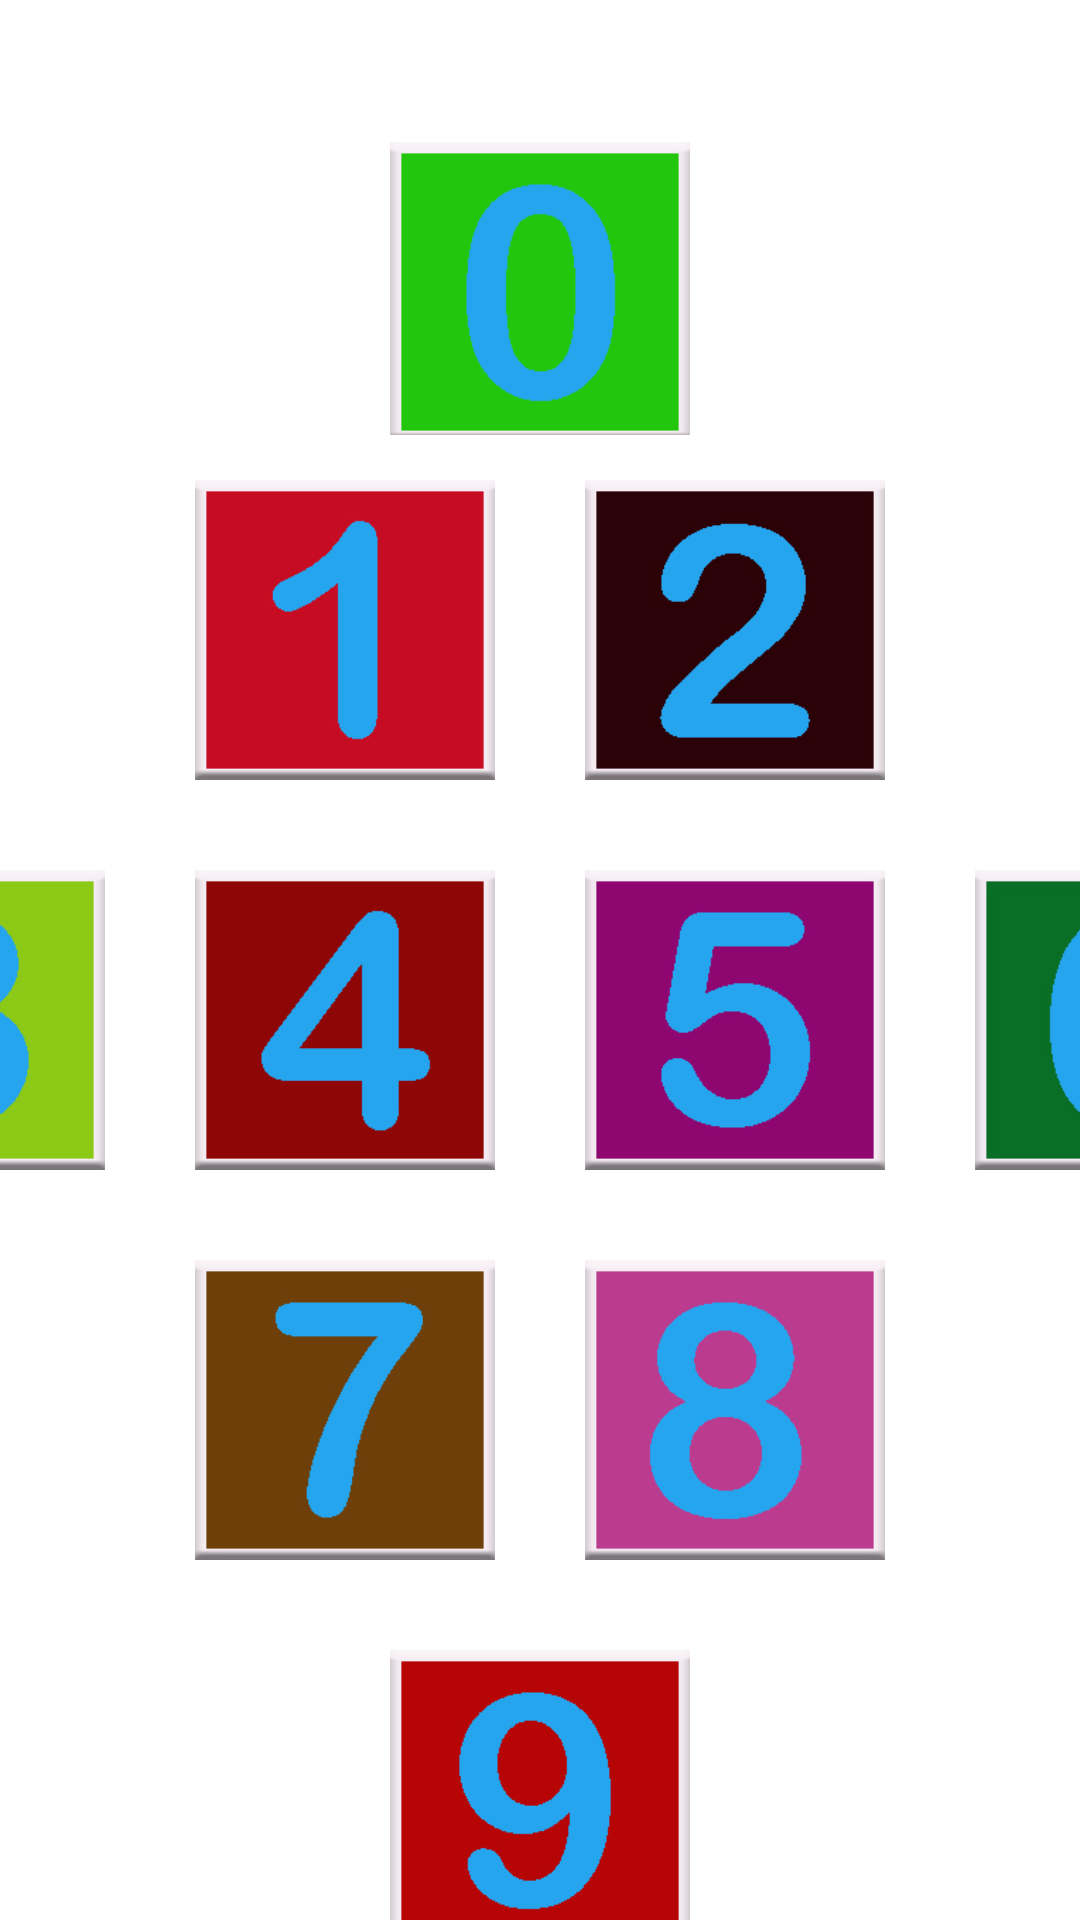

Produce the Android XML layout that renders to this screen, including the resource entries it uses.
<!-- AndroidManifest.xml: application theme Theme.Login -->
<!-- res/layout/activity_sounds123.xml -->
<?xml version="1.0" encoding="utf-8"?>
<LinearLayout xmlns:android="http://schemas.android.com/apk/res/android"
    android:layout_width="match_parent"
    android:layout_height="match_parent"
    android:gravity="center"
    android:orientation="horizontal" >

    <ScrollView
        android:layout_width="wrap_content"
        android:scrollbars="none"
        android:layout_height="wrap_content">

        <LinearLayout
            android:layout_width="wrap_content"
            android:layout_height="wrap_content"
            android:orientation="vertical" >

            <LinearLayout
                android:layout_width="match_parent"
                android:layout_height="match_parent"
                android:layout_marginTop="20dp"
                android:gravity="center"
                android:orientation="horizontal" >

                <ImageButton
                    android:id="@+id/zero"
                    android:layout_width="100dp"

                    android:layout_height="100dp"
                    android:layout_marginBottom="5dp"
                    android:layout_gravity="center"
                    android:onClick="tabToAnimate"
                    android:layout_marginTop="20dp"
                    android:gravity="center"
                    android:background="@drawable/zero"></ImageButton>


            </LinearLayout>

            <LinearLayout
                android:layout_width="match_parent"
                android:layout_height="match_parent"
                android:gravity="center"
                android:orientation="horizontal" >
                <ImageButton
                    android:layout_width="100dp"
                    android:layout_height="100dp"
                    android:layout_margin="15sp"

                    android:id = "@+id/one"
                   android:background="@drawable/one"/>

                <ImageButton
                    android:layout_width="100dp"
                    android:layout_height="100dp"
                    android:layout_margin="15sp"

                    android:id = "@+id/two"
                    android:background="@drawable/two"/>


            </LinearLayout>


            <LinearLayout
                android:layout_width="match_parent"
                android:layout_height="match_parent"
                android:layout_gravity="center"
                android:gravity="center"
                android:orientation="horizontal" >
                <ImageButton
                    android:layout_width="100dp"
                    android:layout_height="100dp"
                    android:layout_margin="15sp"

                    android:id = "@+id/three"
                    android:background="@drawable/three"/>

                <ImageButton
                    android:layout_width="100dp"
                    android:layout_height="100dp"

                    android:layout_margin="15sp"
                    android:id = "@+id/four"
                 android:background="@drawable/four"/>

                <ImageButton
                    android:layout_width="100dp"
                    android:layout_height="100dp"
                    android:layout_margin="15sp"

                    android:id = "@+id/five"
                   android:background="@drawable/five" />
                <ImageButton
                    android:layout_width="100dp"
                    android:layout_height="100dp"
                    android:layout_margin="15sp"

                    android:id = "@+id/six"
                    android:background="@drawable/six"/>


            </LinearLayout>

            <LinearLayout
                android:layout_width="match_parent"
                android:layout_height="match_parent"
                android:gravity="center"
                android:orientation="horizontal" >

                <ImageButton
                    android:layout_width="100dp"
                    android:layout_height="100dp"
                    android:layout_margin="15sp"

                    android:id = "@+id/seven"
                    android:background="@drawable/seven"/>
                <ImageButton
                    android:layout_width="100dp"
                    android:layout_height="100dp"
                    android:layout_margin="15sp"

                    android:id = "@+id/eight"
                    android:background="@drawable/eight"/>


            </LinearLayout>

            <LinearLayout
                android:layout_width="match_parent"
                android:layout_height="match_parent"
                android:gravity="center"
                android:orientation="horizontal" >

                <ImageButton
                    android:layout_width="100dp"
                    android:layout_height="100dp"

                    android:layout_margin="15sp"
                    android:id = "@+id/nine"
                  android:background="@drawable/nine"/>

            </LinearLayout>

        </LinearLayout>

    </ScrollView>

</LinearLayout>
<!-- resources referenced by this layout -->
<resources>
  <!-- drawable eight: jpg bitmap (drawable, 32528 bytes) -->
  <!-- drawable five: jpg bitmap (drawable, 33326 bytes) -->
  <!-- drawable four: jpg bitmap (drawable, 30124 bytes) -->
  <!-- drawable nine: jpg bitmap (drawable, 37017 bytes) -->
  <!-- drawable one: jpg bitmap (drawable, 26159 bytes) -->
  <!-- drawable seven: jpg bitmap (drawable, 28766 bytes) -->
  <!-- drawable six: jpg bitmap (drawable, 31816 bytes) -->
  <!-- drawable three: jpg bitmap (drawable, 32339 bytes) -->
  <!-- drawable two: jpg bitmap (drawable, 32272 bytes) -->
  <!-- drawable zero: jpg bitmap (drawable, 26370 bytes) -->
  <style name="Theme.Login" parent="Theme.MaterialComponents.DayNight.NoActionBar">
          
          <item name="colorPrimary">@android:color/holo_orange_dark</item>
          <item name="colorPrimaryVariant">@android:color/holo_orange_dark</item>
          <item name="colorOnPrimary">@color/white</item>
          
          <item name="colorSecondary">@color/yellow</item>
          <item name="colorSecondaryVariant">@color/yellow</item>
          <item name="colorOnSecondary">@color/black</item>
          
          <item name="android:statusBarColor">?attr/colorPrimaryVariant</item>
          
      </style>
  <color name="white">#FFFFFFFF</color>
  <color name="yellow">#FFFAD02C</color>
  <color name="black">#FF000000</color>
</resources>
